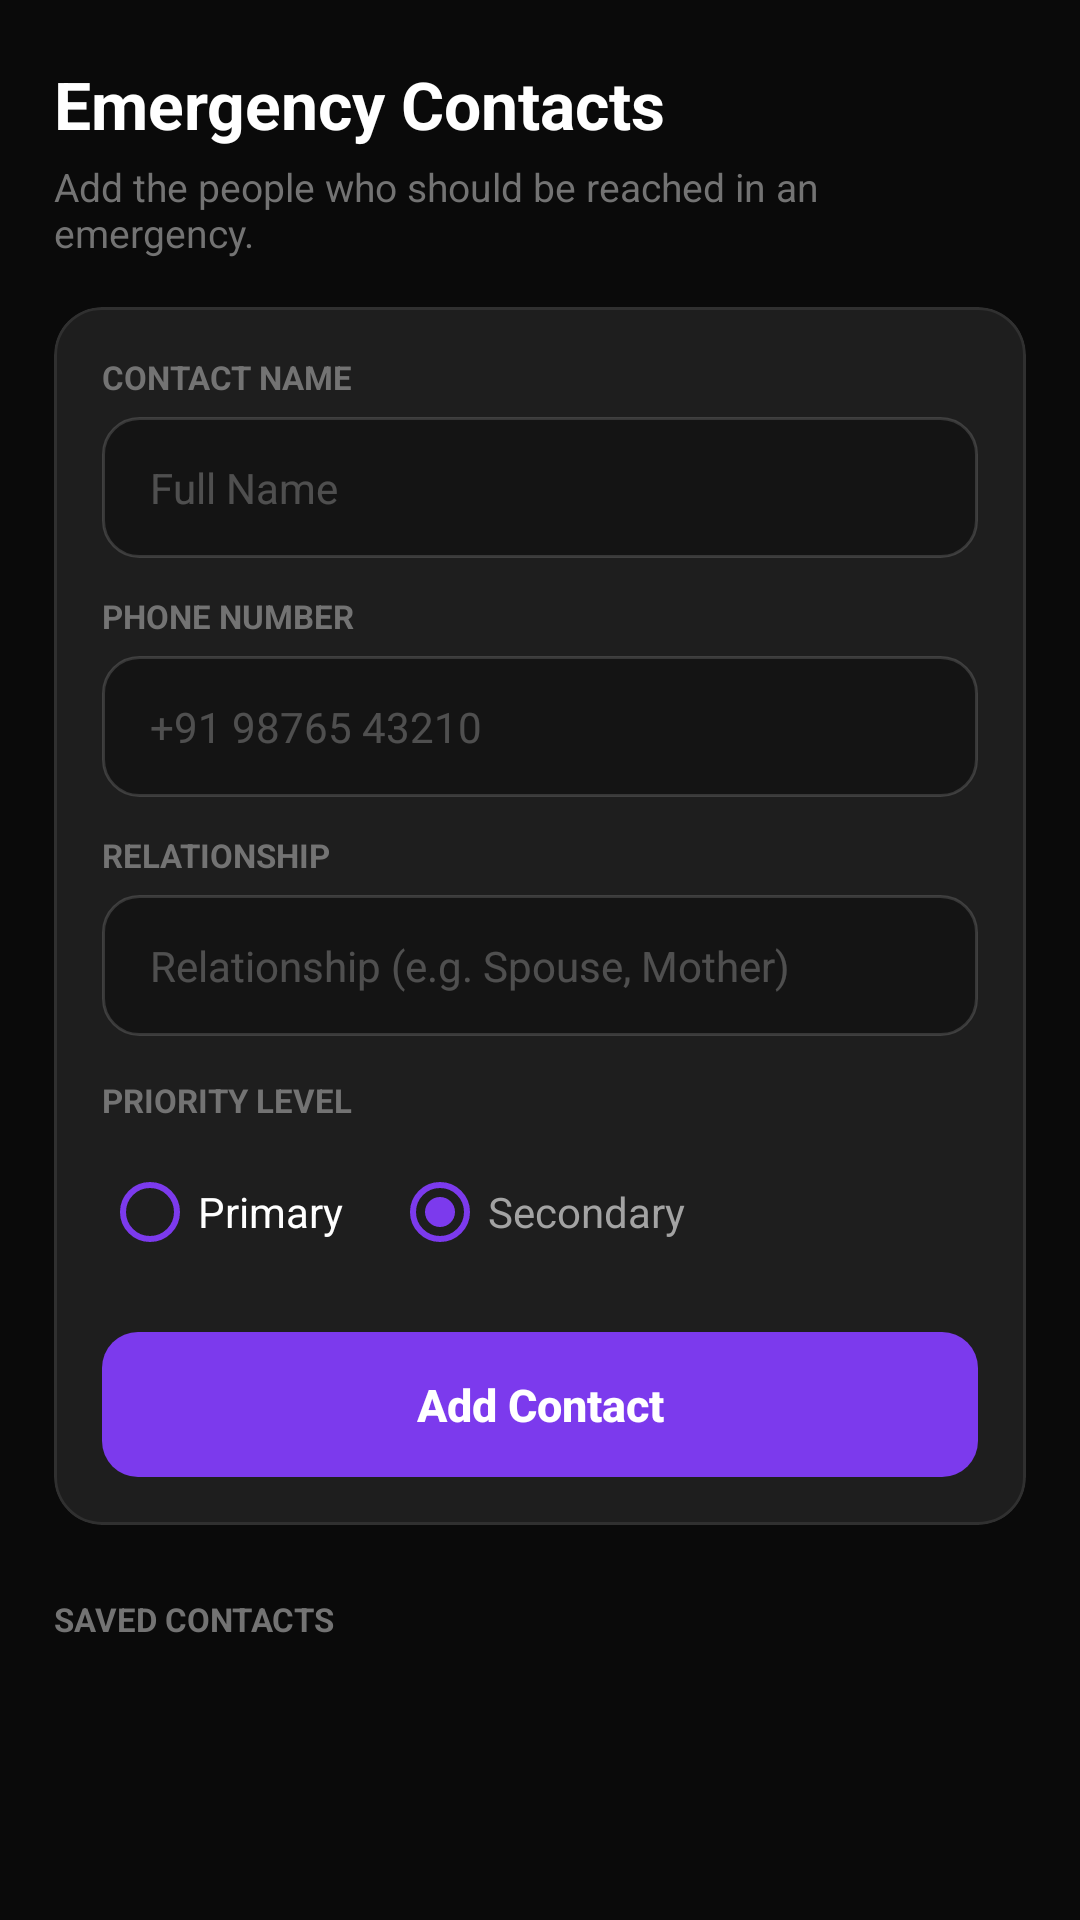

Produce the Android XML layout that renders to this screen, including the resource entries it uses.
<!-- AndroidManifest.xml: application theme Theme.GeoRescuX -->
<!-- res/layout/activity_contacts.xml -->
<?xml version="1.0" encoding="utf-8"?>
<ScrollView xmlns:android="http://schemas.android.com/apk/res/android"
    xmlns:app="http://schemas.android.com/apk/res-auto"
    android:layout_width="match_parent"
    android:layout_height="match_parent"
    android:background="@color/bg_app"
    android:fillViewport="true">

    <LinearLayout
        android:layout_width="match_parent"
        android:layout_height="wrap_content"
        android:orientation="vertical"
        android:paddingHorizontal="18dp"
        android:paddingTop="20dp"
        android:paddingBottom="36dp">

        <TextView
            android:layout_width="wrap_content"
            android:layout_height="wrap_content"
            android:text="Emergency Contacts"
            android:textColor="@color/text_primary"
            android:textSize="22sp"
            android:textStyle="bold" />

        <TextView
            android:layout_width="wrap_content"
            android:layout_height="wrap_content"
            android:layout_marginTop="4dp"
            android:layout_marginBottom="16dp"
            android:text="Add the people who should be reached in an emergency."
            android:textColor="@color/text_muted"
            android:textSize="13sp" />

        
        <com.google.android.material.card.MaterialCardView
            android:layout_width="match_parent"
            android:layout_height="wrap_content"
            android:layout_marginBottom="24dp"
            app:cardBackgroundColor="@color/bg_card"
            app:cardCornerRadius="16dp"
            app:cardElevation="0dp"
            app:strokeColor="@color/divider_subtle"
            app:strokeWidth="1dp">

            <LinearLayout
                android:layout_width="match_parent"
                android:layout_height="wrap_content"
                android:orientation="vertical"
                android:padding="16dp">

                <TextView
                    android:layout_width="wrap_content"
                    android:layout_height="wrap_content"
                    android:layout_marginBottom="6dp"
                    android:text="CONTACT NAME"
                    android:textColor="@color/text_muted"
                    android:textSize="11sp"
                    android:textStyle="bold" />

                <EditText
                    android:id="@+id/editTextContactName"
                    android:layout_width="match_parent"
                    android:layout_height="wrap_content"
                    android:layout_marginBottom="12dp"
                    android:background="@drawable/bg_input_field"
                    android:hint="Full Name"
                    android:inputType="textPersonName"
                    android:textColor="@color/text_primary"
                    android:textColorHint="@color/text_subtle"
                    android:textSize="14sp" />

                <TextView
                    android:layout_width="wrap_content"
                    android:layout_height="wrap_content"
                    android:layout_marginBottom="6dp"
                    android:text="PHONE NUMBER"
                    android:textColor="@color/text_muted"
                    android:textSize="11sp"
                    android:textStyle="bold" />

                <EditText
                    android:id="@+id/editTextContactPhone"
                    android:layout_width="match_parent"
                    android:layout_height="wrap_content"
                    android:layout_marginBottom="12dp"
                    android:background="@drawable/bg_input_field"
                    android:hint="+91 98765 43210"
                    android:inputType="phone"
                    android:textColor="@color/text_primary"
                    android:textColorHint="@color/text_subtle"
                    android:textSize="14sp" />

                <TextView
                    android:layout_width="wrap_content"
                    android:layout_height="wrap_content"
                    android:layout_marginBottom="6dp"
                    android:text="RELATIONSHIP"
                    android:textColor="@color/text_muted"
                    android:textSize="11sp"
                    android:textStyle="bold" />

                <EditText
                    android:id="@+id/editTextContactRelationship"
                    android:layout_width="match_parent"
                    android:layout_height="wrap_content"
                    android:layout_marginBottom="14dp"
                    android:background="@drawable/bg_input_field"
                    android:hint="Relationship (e.g. Spouse, Mother)"
                    android:inputType="text"
                    android:textColor="@color/text_primary"
                    android:textColorHint="@color/text_subtle"
                    android:textSize="14sp" />

                <TextView
                    android:layout_width="wrap_content"
                    android:layout_height="wrap_content"
                    android:layout_marginBottom="6dp"
                    android:text="PRIORITY LEVEL"
                    android:textColor="@color/text_muted"
                    android:textSize="11sp"
                    android:textStyle="bold" />

                <RadioGroup
                    android:id="@+id/radioGroupPriority"
                    android:layout_width="match_parent"
                    android:layout_height="wrap_content"
                    android:layout_marginBottom="16dp"
                    android:orientation="horizontal">

                    <RadioButton
                        android:id="@+id/radioButtonPrimary"
                        android:layout_width="wrap_content"
                        android:layout_height="wrap_content"
                        android:layout_marginEnd="16dp"
                        android:buttonTint="@color/violet_accent"
                        android:text="Primary"
                        android:textColor="@color/text_primary"
                        android:textSize="14sp" />

                    <RadioButton
                        android:id="@+id/radioButtonSecondary"
                        android:layout_width="wrap_content"
                        android:layout_height="wrap_content"
                        android:buttonTint="@color/violet_accent"
                        android:checked="true"
                        android:text="Secondary"
                        android:textColor="@color/text_secondary"
                        android:textSize="14sp" />
                </RadioGroup>

                <TextView
                    android:id="@+id/textViewContactError"
                    android:layout_width="match_parent"
                    android:layout_height="wrap_content"
                    android:layout_marginBottom="12dp"
                    android:background="@drawable/bg_card_dark"
                    android:padding="10dp"
                    android:textColor="@color/text_error"
                    android:textSize="13sp"
                    android:visibility="gone" />

                <Button
                    android:id="@+id/buttonAddContact"
                    android:layout_width="match_parent"
                    android:layout_height="wrap_content"
                    android:background="@drawable/bg_button_violet"
                    android:stateListAnimator="@null"
                    android:text="Add Contact"
                    android:textAllCaps="false"
                    android:textColor="@color/white"
                    android:textSize="15sp"
                    android:textStyle="bold"
                    app:backgroundTint="@null" />
            </LinearLayout>
        </com.google.android.material.card.MaterialCardView>

        
        <TextView
            android:layout_width="wrap_content"
            android:layout_height="wrap_content"
            android:layout_marginBottom="10dp"
            android:text="SAVED CONTACTS"
            android:textColor="@color/text_muted"
            android:textSize="11sp"
            android:textStyle="bold" />

        <TextView
            android:id="@+id/textViewEmptyContacts"
            android:layout_width="match_parent"
            android:layout_height="wrap_content"
            android:layout_marginBottom="12dp"
            android:background="@drawable/bg_card_dark"
            android:padding="16dp"
            android:text="No emergency contacts yet. Add one above."
            android:textColor="@color/text_secondary"
            android:textSize="13sp"
            android:visibility="gone" />

        <LinearLayout
            android:id="@+id/contactsListContainer"
            android:layout_width="match_parent"
            android:layout_height="wrap_content"
            android:orientation="vertical" />
    </LinearLayout>
</ScrollView>
<!-- resources referenced by this layout -->
<resources>
  <color name="bg_app">#0A0A0A</color>
  <color name="bg_card">#1E1E1E</color>
  <color name="divider_subtle">#14FFFFFF</color>
  <color name="text_error">#EF4444</color>
  <color name="text_muted">#737373</color>
  <color name="text_primary">#FFFFFF</color>
  <color name="text_secondary">#A3A3A3</color>
  <color name="text_subtle">#40FFFFFF</color>
  <color name="violet_accent">#7C3AED</color>
  <color name="white">#FFFFFFFF</color>
  <!-- drawable bg_button_violet (drawable) -->
  <?xml version="1.0" encoding="utf-8"?>
  <ripple xmlns:android="http://schemas.android.com/apk/res/android"
      android:color="#4DFFFFFF">
      <item>
          <shape android:shape="rectangle">
              <solid android:color="@color/violet_accent" />
              <corners android:radius="12dp" />
              <padding
                  android:bottom="14dp"
                  android:top="14dp" />
          </shape>
      </item>
  </ripple>
  <!-- drawable bg_card_dark (drawable) -->
  <?xml version="1.0" encoding="utf-8"?>
  <shape xmlns:android="http://schemas.android.com/apk/res/android"
      android:shape="rectangle">
      <solid android:color="@color/bg_card" />
      <corners android:radius="16dp" />
      <stroke
          android:width="1dp"
          android:color="@color/divider_subtle" />
  </shape>
  <!-- drawable bg_input_field (drawable) -->
  <?xml version="1.0" encoding="utf-8"?>
  <selector xmlns:android="http://schemas.android.com/apk/res/android">
      <item android:state_focused="true">
          <shape android:shape="rectangle">
              <solid android:color="@color/bg_input" />
              <corners android:radius="12dp" />
              <stroke
                  android:width="1.5dp"
                  android:color="@color/violet_accent" />
              <padding
                  android:bottom="14dp"
                  android:left="16dp"
                  android:right="16dp"
                  android:top="14dp" />
          </shape>
      </item>
      <item>
          <shape android:shape="rectangle">
              <solid android:color="@color/bg_input" />
              <corners android:radius="12dp" />
              <stroke
                  android:width="1dp"
                  android:color="@color/border_light" />
              <padding
                  android:bottom="14dp"
                  android:left="16dp"
                  android:right="16dp"
                  android:top="14dp" />
          </shape>
      </item>
  </selector>
  <style name="Theme.GeoRescuX" parent="Theme.MaterialComponents.DayNight.NoActionBar">
          
          <item name="colorPrimary">@color/violet_accent</item>
          <item name="colorPrimaryVariant">@color/bg_app</item>
          <item name="colorOnPrimary">@color/white</item>
          
          <item name="colorSecondary">@color/violet_light</item>
          <item name="colorSecondaryVariant">@color/violet_dim</item>
          <item name="colorOnSecondary">@color/white</item>
          
          <item name="android:windowBackground">@color/bg_app</item>
          <item name="colorSurface">@color/bg_surface</item>
          <item name="colorOnSurface">@color/text_primary</item>
          
          <item name="android:statusBarColor">@color/bg_app</item>
          <item name="android:navigationBarColor">@color/bg_app</item>
          
          <item name="materialCardViewStyle">@style/Widget.GeoRescuX.Card</item>
      </style>
  <color name="bg_input">#141414</color>
  <color name="border_light">#26FFFFFF</color>
  <color name="violet_light">#8B5CF6</color>
  <color name="violet_dim">#267C3AED</color>
  <color name="bg_surface">#161616</color>
  <style name="Widget.GeoRescuX.Card" parent="Widget.MaterialComponents.CardView">
          <item name="cardBackgroundColor">@color/bg_card</item>
          <item name="cardCornerRadius">16dp</item>
          <item name="cardElevation">0dp</item>
          <item name="strokeColor">@color/divider_subtle</item>
          <item name="strokeWidth">1dp</item>
      </style>
</resources>
